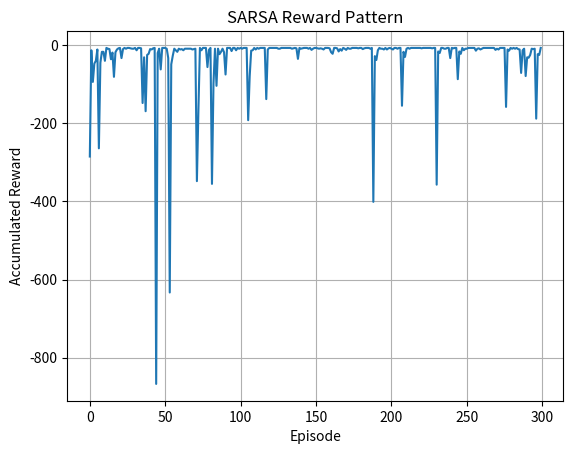
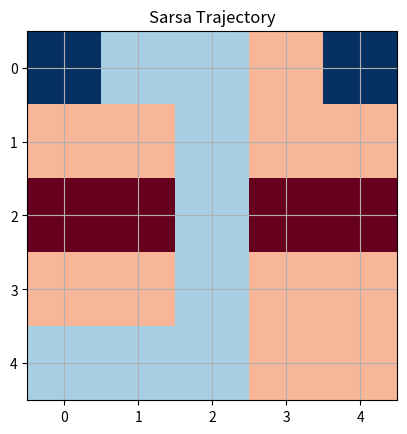
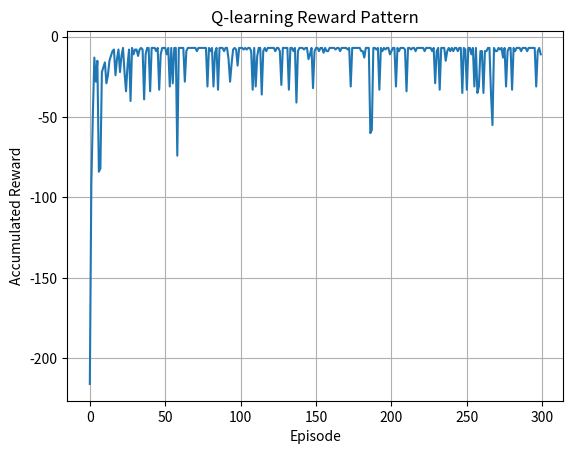
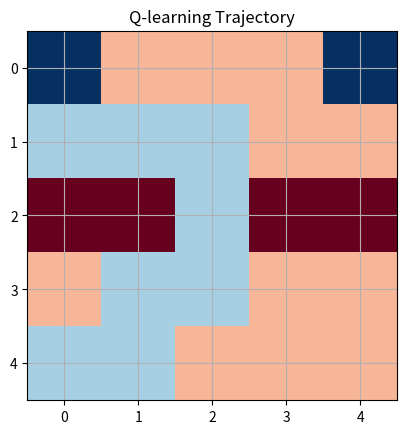
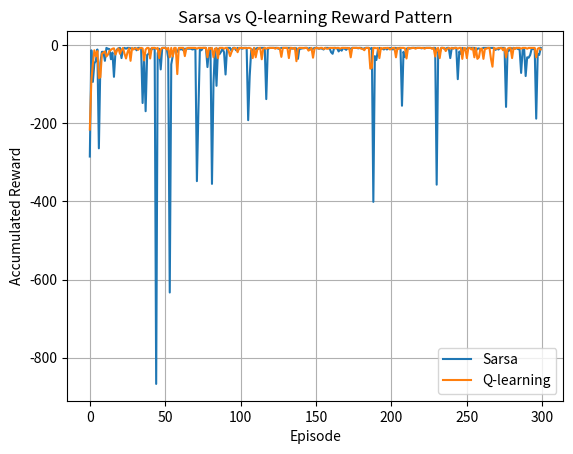

The script that saved these images, in order:
# -*- coding: utf-8 -*-
"""Untitled15.ipynb

Automatically generated by Colab.

Original file is located at
    https://colab.research.google.com/<link-removed>
"""

import numpy as np
import matplotlib.pyplot as plt

# Define the GridWorld environment dynamics
def find_next_state(state, action):
    """
    Returns the next state and reward given the current state and action.
    - Red states (10, 11, 13, 14): Return to start (20) with -20 reward.
    - Terminal states (0, 4): End episode with 0 reward.
    - Wall collisions or normal moves: -1 reward.
    """
    if state in [10, 11, 13, 14]:
        raise ValueError("Agent shouldn't start from a red state")
    if state in [0, 4]:
        return state, 0
    # Wall collisions — disallow movement and give penalty
    if state in [0, 5, 15, 20] and action == 2:  # left
        return state, -1
    if state in [1, 2, 3] and action == 0:      # up
        return state, -1
    if state in [20, 21, 22, 23, 24] and action == 1:  # down
        return state, -1
    if state in [4, 9, 19, 24] and action == 3:  # right
        return state, -1
    # Compute next state based on action
    if action == 0: next_state = state - 5      # up
    elif action == 1: next_state = state + 5    # down
    elif action == 2: next_state = state - 1    # left
    elif action == 3: next_state = state + 1    # right
    # If next state is red, send agent back to start with heavy penalty
    if next_state in [10, 11, 13, 14]:
        return 20, -20
    # If next state is terminal, end episode with 0 reward
    if next_state in [0, 4]:
        return next_state, 0
    # Normal move to a safe state
    return next_state, -1

# Epsilon-greedy strategy for balancing exploration and exploitation
def select_action(Q, state, epsilon=0.1):
    """
    Selects an action using ε-greedy policy.
    - With probability ε (0.1), choose a random action (exploration).
    - Otherwise, choose the action with the highest Q-value (exploitation).
    """
    if np.random.rand() < epsilon:
        return np.random.choice([0, 1, 2, 3])  # Explore
    return np.argmax(Q[state])            # Exploit best known action

# Plot total reward per episode
def plot_rewards(rewards, title="Reward Pattern"):
    """
    Plots the accumulated rewards for a single method.
    """
    plt.figure()
    plt.plot(rewards)
    plt.title(title)
    plt.xlabel("Episode")
    plt.ylabel("Accumulated Reward")
    plt.grid(True)
    plt.show()

# Plot combined rewards for comparison
def plot_combined_rewards(sarsa_rewards, qlearning_rewards):
    """
    Plots Sarsa and Q-learning rewards in one figure for comparison.
    """
    plt.figure()
    plt.plot(sarsa_rewards, label="Sarsa")
    plt.plot(qlearning_rewards, label="Q-learning")
    plt.title("Sarsa vs Q-learning Reward Pattern")
    plt.xlabel("Episode")
    plt.ylabel("Accumulated Reward")
    plt.grid(True)
    plt.legend()
    plt.show()

# Plot the trajectory of the agent
def plot_trajectory(policy, start_state=20, title="Trajectory"):
    """
    Simulates and plots the trajectory from start_state using the given policy.
    Returns the list of states visited.
    """
    states = [start_state]
    state = start_state
    while state not in [0, 4]:
        action = policy[state]
        next_state, _ = find_next_state(state, action)
        states.append(next_state)
        state = next_state
    action_names = {0: "up", 1: "down", 2: "left", 3: "right"}
    print(f"{title}: {' -> '.join([f'{s} ({action_names[policy[s]]})' for s in states[:-1]])} -> {states[-1]}")
    grid = np.zeros((5, 5))
    for s in states:
        row, col = divmod(s, 5)
        grid[row, col] = 1  # Path
    for red in [10, 11, 13, 14]:
        row, col = divmod(red, 5)
        grid[row, col] = -1  # Red states
    grid[0, 0] = 2  # Start (blue)
    grid[0, 4] = 2  # Terminal (black)
    plt.figure()
    plt.title(title)
    plt.imshow(grid, cmap='RdBu', vmin=-1, vmax=2)
    plt.grid(True)
    plt.xticks(range(5))
    plt.yticks(range(5))
    plt.show()
    return states

# Compare trajectories
def compare_trajectories(sarsa_traj, qlearning_traj):
    """
    Compares the trajectories of Sarsa and Q-learning and explains similarities/differences.
    """
    print("\nTrajectory Comparison:")
    if sarsa_traj == qlearning_traj:
        print("Sarsa and Q-learning trajectories are identical.")
        print("Reason: Both algorithms converge to the optimal policy in a deterministic environment after sufficient episodes.")
    else:
        print("Sarsa and Q-learning trajectories differ.")
        print("Reason: Sarsa (on-policy) may prefer safer paths due to its consideration of the exploration policy, while Q-learning (off-policy) directly targets the optimal policy, potentially leading to different paths if convergence is incomplete.")

# Sarsa Agent class
class SarsaAgent:
    def __init__(self, alpha=0.5, gamma=0.95):
        """
        Initializes the Sarsa agent with a Q-table (25 states x 4 actions).
        - alpha: Learning rate
        - gamma: Discount factor
        """
        self.Q = np.random.rand(25, 4)  # Initialize Q-table
        self.Q[0, :] = 0  # Terminal states
        self.Q[4, :] = 0
        self.alpha = alpha
        self.gamma = gamma
        self.rewards = []

    def train(self, episodes=500, epsilon=0.1):
        """
        Trains the Sarsa agent for the specified number of episodes using ε-greedy action selection.
        """
        for ep in range(episodes):
            state = 20  # Start from the blue square
            action = select_action(self.Q, state, epsilon)
            total_reward = 0
            while True:
                next_state, reward = find_next_state(state, action)
                total_reward += reward
                next_action = select_action(self.Q, next_state, epsilon)
                # SARSA update rule
                self.Q[state, action] += self.alpha * (
                    reward + self.gamma * self.Q[next_state, next_action] - self.Q[state, action]
                )
                if next_state in [0, 4]:
                    break
                state = next_state
                action = next_action
            self.rewards.append(total_reward)

    def get_policy(self):
        """
        Returns the optimal policy as a 25-element array.
        """
        return np.argmax(self.Q, axis=1)

# Q-Learning Agent class
class QLearningAgent:
    def __init__(self, alpha=0.5, gamma=0.95):
        """
        Initializes the Q-learning agent with a Q-table (25 states x 4 actions).
        """
        self.Q = np.random.rand(25, 4)
        self.Q[0, :] = 0
        self.Q[4, :] = 0
        self.alpha = alpha
        self.gamma = gamma
        self.rewards = []

    def train(self, episodes=500, epsilon=0.1):
        """
        Trains the Q-learning agent for the specified number of episodes using ε-greedy action selection.
        """
        for ep in range(episodes):
            state = 20
            total_reward = 0
            while True:
                action = select_action(self.Q, state, epsilon)
                next_state, reward = find_next_state(state, action)
                total_reward += reward
                # Q-learning update: use max future value
                best_next = np.max(self.Q[next_state])
                td_target = reward + self.gamma * best_next
                td_error = td_target - self.Q[state, action]
                self.Q[state, action] += self.alpha * td_error
                if next_state in [0, 4]:
                    break
                state = next_state
            self.rewards.append(total_reward)

    def get_policy(self):
        """
        Returns the optimal policy as a 25-element array.
        """
        return np.argmax(self.Q, axis=1)

# Main execution
if __name__ == "__main__":
    np.random.seed(42)  # For reproducibility
    # Train Sarsa agent
    sarsa = SarsaAgent(alpha=0.5, gamma=0.95)
    sarsa.train(episodes=300, epsilon=0.1)
    sarsa_policy = sarsa.get_policy()
    print("Sarsa Optimal Policy (0=up, 1=down, 2=left, 3=right):")
    print(sarsa_policy.reshape(5, 5))
    plot_rewards(sarsa.rewards, "SARSA Reward Pattern")
    sarsa_traj = plot_trajectory(sarsa_policy, title="Sarsa Trajectory")

    # Train Q-learning agent
    qlearning = QLearningAgent(alpha=0.5, gamma=0.95)
    qlearning.train(episodes=300, epsilon=0.1)
    qlearning_policy = qlearning.get_policy()
    print("Q-learning Optimal Policy (0=up, 1=down, 2=left, 3=right):")
    print(qlearning_policy.reshape(5, 5))
    plot_rewards(qlearning.rewards, "Q-learning Reward Pattern")
    qlearning_traj = plot_trajectory(qlearning_policy, title="Q-learning Trajectory")

    # Plot combined rewards
    plot_combined_rewards(sarsa.rewards, qlearning.rewards)

    # Compare trajectories
    compare_trajectories(sarsa_traj, qlearning_traj)

    # Enhanced analysis of reward behavior
    print("\nReward Behavior Analysis:")
    print("Sarsa: The sum of rewards per episode starts highly negative (e.g., -20 or worse) because the ϵ-greedy policy (ε=0.1) causes the agent to occasionally explore red states, incurring a -20 penalty. As training progresses, the agent learns to avoid red states (10, 11, 13, 14) and navigate through the opening (state 12) to a terminal state (0 or 4). Rewards converge to approximately -6 to -8, reflecting the optimal path length (6-8 steps at -1 per step). The on-policy nature of Sarsa means updates account for exploration, leading to slightly slower convergence.")
    print(f"Average reward in last 50 episodes (Sarsa): {np.mean(sarsa.rewards[-50:]):.2f}")
    print("Q-learning: Rewards follow a similar trend, starting highly negative due to red state penalties. However, Q-learning converges faster because its off-policy updates use the maximum Q-value of the next state, directly targeting the optimal policy. Rewards stabilize at -6 to -8, matching Sarsa, as the environment is deterministic.")
    print(f"Average reward in last 50 episodes (Q-learning): {np.mean(qlearning.rewards[-50:]):.2f}")
    print("Comparison: Both methods show similar convergence due to the deterministic environment. Q-learning's off-policy updates may reduce variance in rewards earlier, but with 300 episodes, both achieve comparable performance. The ϵ-greedy policy ensures sufficient exploration to discover the optimal path while exploiting learned Q-values.")